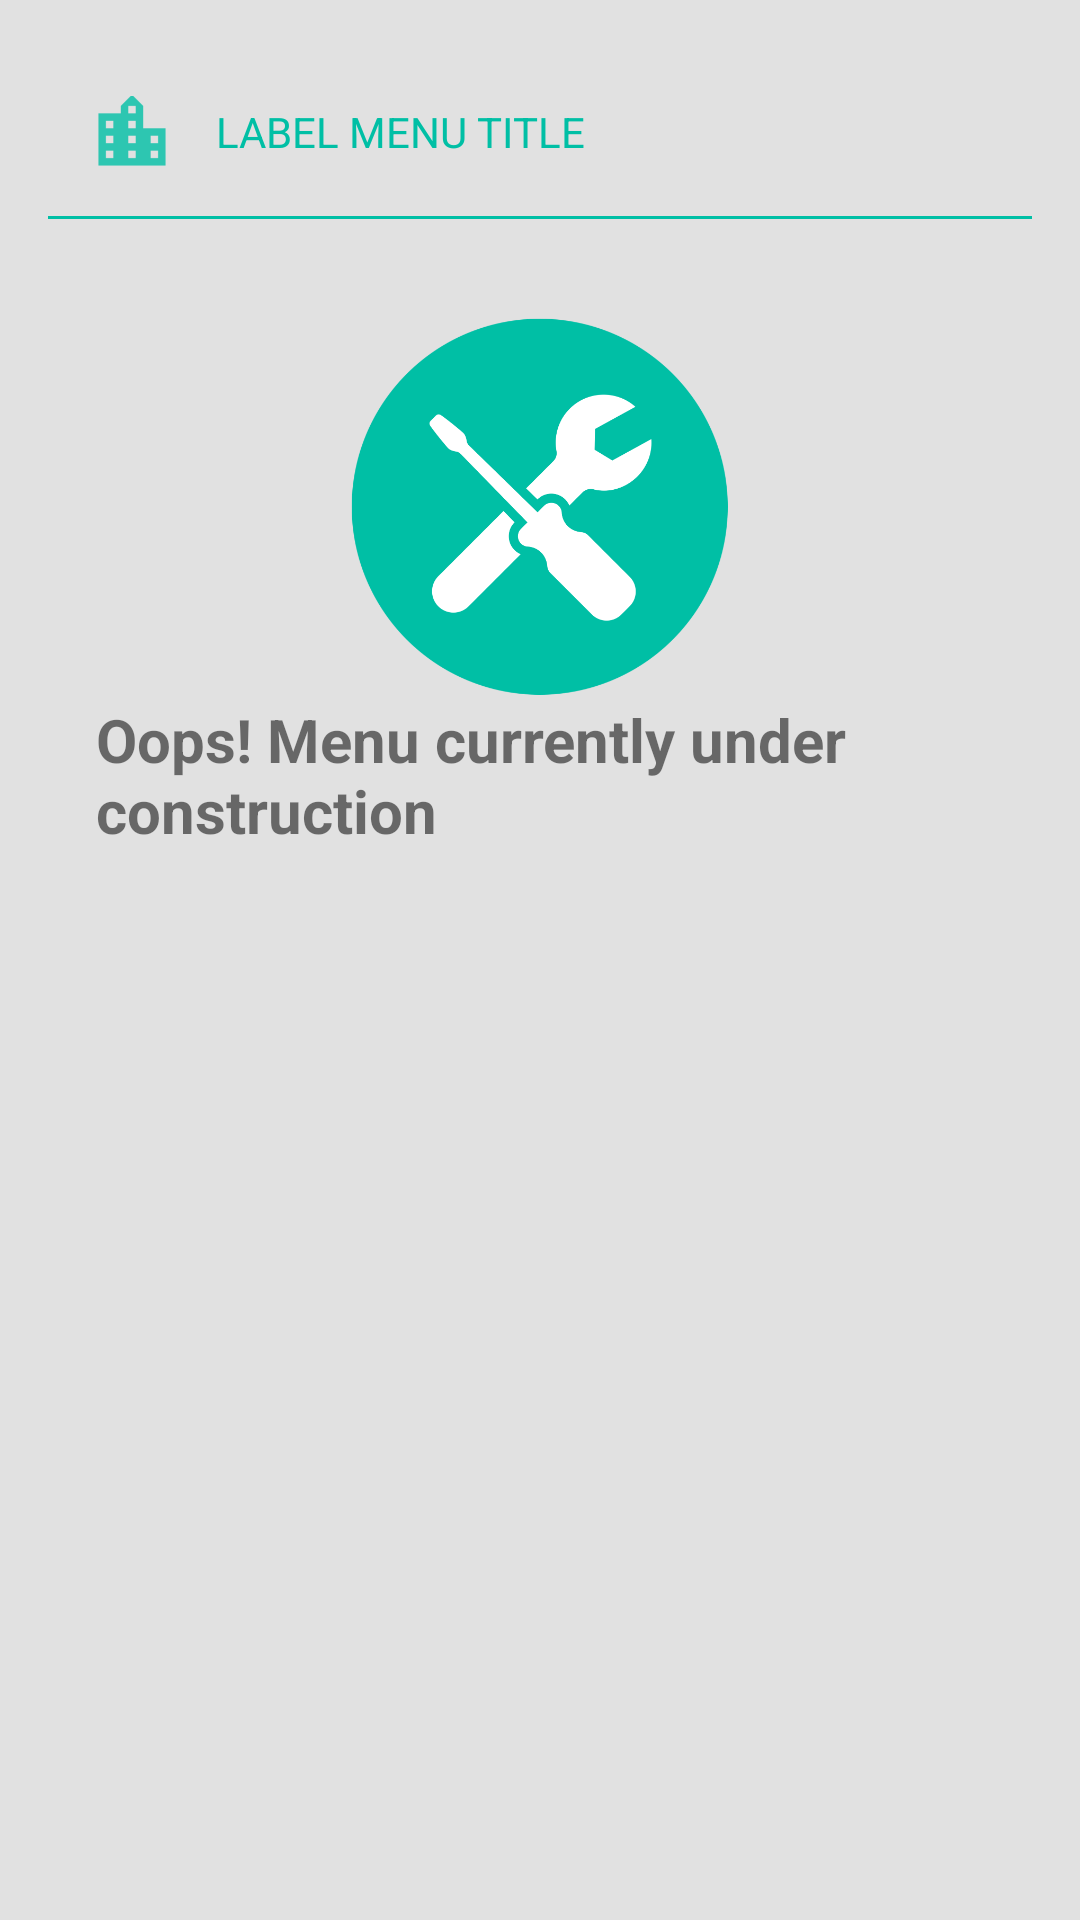

Write the Android layout XML for this screen, with the resource values it uses.
<!-- AndroidManifest.xml: application theme AppTheme -->
<!-- res/layout/activity_under_construction_page.xml -->
<?xml version="1.0" encoding="utf-8"?>
<LinearLayout
        xmlns:android="http://schemas.android.com/apk/res/android"
        style="@style/ParentLayoutFormStyle">
    <LinearLayout style="@style/ChildLayoutFormStyle">
        <include android:id="@+id/header" layout="@layout/component_header"/>
        <include android:id="@+id/layoutConstruction" layout="@layout/component_construction"/>
    </LinearLayout>
</LinearLayout>
<!-- res/layout/component_header.xml (included above) -->
<?xml version="1.0" encoding="utf-8"?>
<LinearLayout
        android:layout_width="match_parent"
        android:layout_height="wrap_content" xmlns:tools="http://schemas.android.com/tools"
        android:orientation="vertical"
        xmlns:android="http://schemas.android.com/apk/res/android">

    <RelativeLayout
            android:layout_width="match_parent"
            android:layout_height="match_parent"
            android:layout_margin="@dimen/default_margin"
            android:gravity="center_vertical">

        <ImageView
                android:id="@+id/ivFactory"
                android:layout_width="wrap_content"
                android:layout_height="wrap_content"
                android:src="@drawable/ic_factory"/>

        <TextView
                android:id="@+id/titleFragment"
                android:layout_width="wrap_content"
                android:layout_height="wrap_content"
                android:layout_centerVertical="true"
                android:layout_toRightOf="@+id/ivFactory"
                android:layout_marginLeft="@dimen/default_margin"
                android:textColor="@color/colorPrimary"
                tools:text="LABEL MENU TITLE"/>
    </RelativeLayout>
    <View
            android:layout_width="fill_parent"
            android:layout_height="1dp"
            android:background="@color/colorPrimary"
            android:layout_marginBottom="@dimen/default_margin"/>

</LinearLayout>
<!-- res/layout/component_construction.xml (included above) -->
<?xml version="1.0" encoding="utf-8"?>
<LinearLayout
        xmlns:android="http://schemas.android.com/apk/res/android"
        android:id="@+id/layout_awal"
        android:layout_width="match_parent"
        android:layout_height="match_parent"
        android:padding="@dimen/default_padding"
        android:orientation="vertical" android:gravity="center">

    <LinearLayout
            android:layout_width="match_parent"
            android:layout_height="wrap_content">

        <ImageView
                android:layout_width="match_parent"
                android:layout_height="match_parent"
                android:src="@drawable/ic_setting"/>
    </LinearLayout>

    <TextView
            android:layout_width="wrap_content"
            android:layout_height="wrap_content"
            android:textStyle="bold"
            android:textSize="@dimen/default_font_size_20"
            android:text="@string/construction"/>
</LinearLayout>
<!-- resources referenced by this layout -->
<resources>
  <color name="colorPrimary">#00bfa5</color>
  <dimen name="default_font_size_20">20dp</dimen>
  <dimen name="default_margin">16dp</dimen>
  <dimen name="default_padding">16dp</dimen>
  <!-- drawable ic_factory: png bitmap (drawable-hdpi, 421 bytes) -->
  <!-- drawable ic_setting: png bitmap (drawable-hdpi, 10597 bytes) -->
  <string name="construction">Oops! Menu currently under construction</string>
  <style name="ChildLayoutFormStyle">
          <item name="android:layout_width">match_parent</item>
          <item name="android:layout_height">wrap_content</item>
          <item name="android:padding">@dimen/default_padding</item>
          <item name="android:background">@color/lightGray</item>
          <item name="android:orientation">vertical</item>
      </style>
  <style name="ParentLayoutFormStyle">
          <item name="android:layout_width">match_parent</item>
          <item name="android:layout_height">match_parent</item>
          <item name="android:background">@color/lightGray</item>
          <item name="android:orientation">vertical</item>
      </style>
  <style name="AppTheme" parent="Theme.AppCompat.Light.DarkActionBar">
          <item name="colorPrimary">@color/colorPrimary</item>
          <item name="colorPrimaryDark">@color/colorPrimaryDark</item>
          <item name="colorAccent">@color/colorAccent</item>
      </style>
  <color name="lightGray">#e1e1e1</color>
  <color name="colorPrimaryDark">#008e76</color>
  <color name="colorAccent">#FF4081</color>
</resources>
